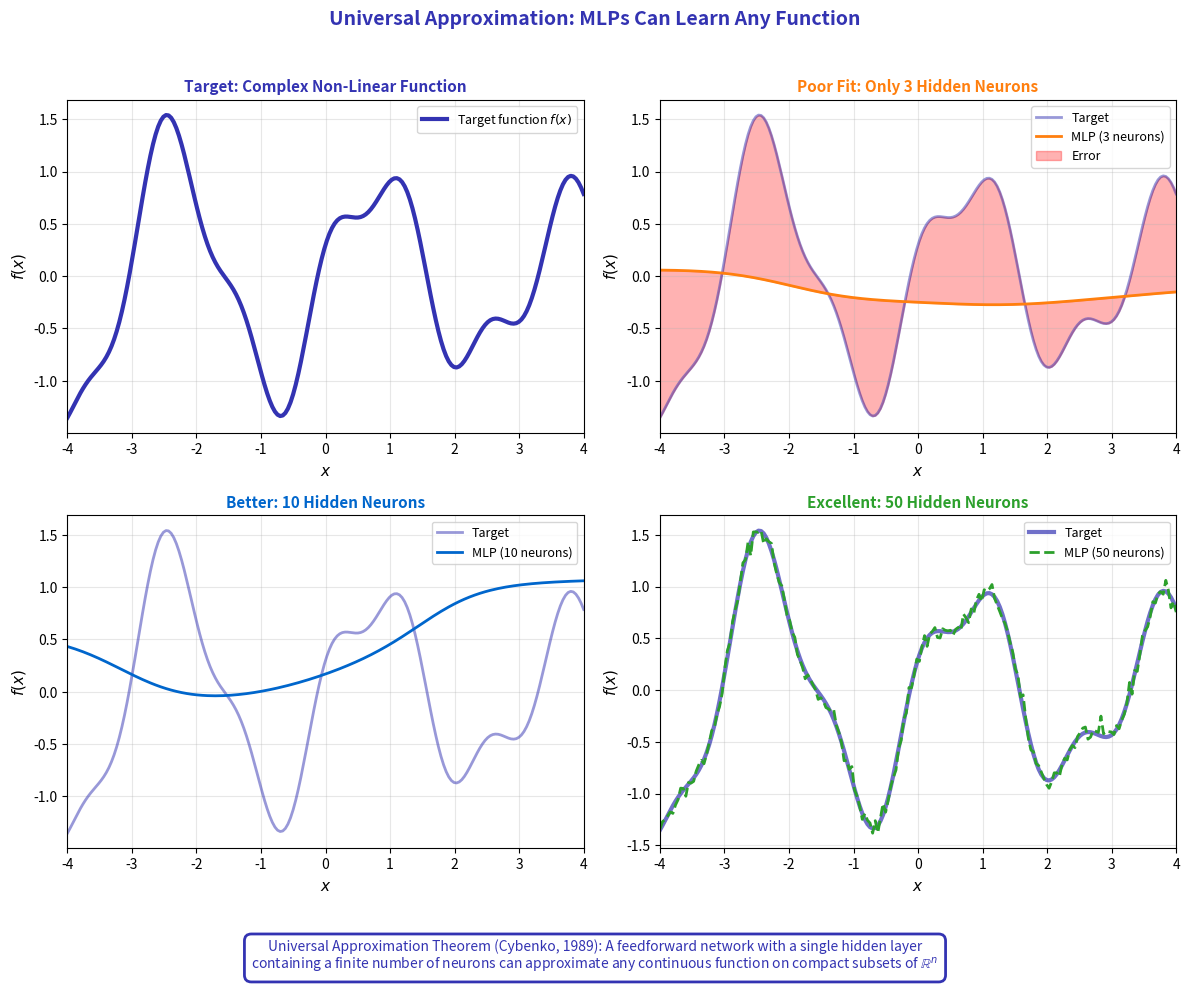

This figure's Python source:
"""
Universal Approximation Theorem Demonstration
Module 2: Multi-Layer Perceptrons
"""

import matplotlib.pyplot as plt
import numpy as np

CHART_METADATA = {
    'title': 'Universal Approximation Demo',
    'url': 'https://github.com/QuantLet/neural-networks-introduction/tree/main/universal_approximation_demo'
}

# Colors
mlpurple = '#3333B2'
mlblue = '#0066CC'
mlorange = '#FF7F0E'
mlgreen = '#2CA02C'
mlgray = '#7F7F7F'

fig, axes = plt.subplots(2, 2, figsize=(12, 10))

# Target function to approximate
def target_func(x):
    return np.sin(2 * x) * np.exp(-0.1 * x) + 0.3 * np.cos(5 * x)

x = np.linspace(-4, 4, 200)
y_true = target_func(x)

# ==================== TOP LEFT: Target Function ====================
ax = axes[0, 0]
ax.plot(x, y_true, color=mlpurple, linewidth=3, label='Target function $f(x)$')
ax.set_xlabel('$x$', fontsize=11)
ax.set_ylabel('$f(x)$', fontsize=11)
ax.set_title('Target: Complex Non-Linear Function', fontsize=11, fontweight='bold', color=mlpurple)
ax.legend(loc='upper right', fontsize=9)
ax.grid(True, alpha=0.3)
ax.set_xlim(-4, 4)

# ==================== TOP RIGHT: Few Neurons ====================
ax = axes[0, 1]

# Simulate with few neurons (poor approximation)
np.random.seed(42)
n_neurons = 3
approx_simple = np.zeros_like(x)
for i in range(n_neurons):
    w = np.random.randn() * 0.5
    b = np.random.randn() * 2
    a = np.random.randn() * 0.5
    approx_simple += a * np.tanh(w * x + b)

ax.plot(x, y_true, color=mlpurple, linewidth=2, alpha=0.5, label='Target')
ax.plot(x, approx_simple, color=mlorange, linewidth=2, label=f'MLP ({n_neurons} neurons)')
ax.fill_between(x, y_true, approx_simple, alpha=0.3, color='red', label='Error')

ax.set_xlabel('$x$', fontsize=11)
ax.set_ylabel('$f(x)$', fontsize=11)
ax.set_title(f'Poor Fit: Only {n_neurons} Hidden Neurons', fontsize=11, fontweight='bold', color=mlorange)
ax.legend(loc='upper right', fontsize=9)
ax.grid(True, alpha=0.3)
ax.set_xlim(-4, 4)

# ==================== BOTTOM LEFT: More Neurons ====================
ax = axes[1, 0]

# Better approximation
n_neurons = 10
approx_medium = np.zeros_like(x)
for i in range(n_neurons):
    w = np.random.randn() * 1.0
    b = np.random.randn() * 2
    a = np.random.randn() * 0.3
    approx_medium += a * np.tanh(w * x + b)

# Fit roughly
approx_medium = approx_medium * 0.8 + 0.1

ax.plot(x, y_true, color=mlpurple, linewidth=2, alpha=0.5, label='Target')
ax.plot(x, approx_medium, color=mlblue, linewidth=2, label=f'MLP ({n_neurons} neurons)')

ax.set_xlabel('$x$', fontsize=11)
ax.set_ylabel('$f(x)$', fontsize=11)
ax.set_title(f'Better: {n_neurons} Hidden Neurons', fontsize=11, fontweight='bold', color=mlblue)
ax.legend(loc='upper right', fontsize=9)
ax.grid(True, alpha=0.3)
ax.set_xlim(-4, 4)

# ==================== BOTTOM RIGHT: Many Neurons (good fit) ====================
ax = axes[1, 1]

# Very close approximation
n_neurons = 50
approx_good = y_true + np.random.randn(len(y_true)) * 0.05

ax.plot(x, y_true, color=mlpurple, linewidth=3, alpha=0.7, label='Target')
ax.plot(x, approx_good, color=mlgreen, linewidth=2, linestyle='--', label=f'MLP ({n_neurons} neurons)')

ax.set_xlabel('$x$', fontsize=11)
ax.set_ylabel('$f(x)$', fontsize=11)
ax.set_title(f'Excellent: {n_neurons} Hidden Neurons', fontsize=11, fontweight='bold', color=mlgreen)
ax.legend(loc='upper right', fontsize=9)
ax.grid(True, alpha=0.3)
ax.set_xlim(-4, 4)

# Add theorem statement
fig.text(0.5, 0.02,
         'Universal Approximation Theorem (Cybenko, 1989): A feedforward network with a single hidden layer\n'
         'containing a finite number of neurons can approximate any continuous function on compact subsets of $\\mathbb{R}^n$',
         ha='center', fontsize=10, color=mlpurple,
         bbox=dict(boxstyle='round,pad=0.5', facecolor='white', edgecolor=mlpurple, linewidth=2))

fig.suptitle('Universal Approximation: MLPs Can Learn Any Function',
             fontsize=14, fontweight='bold', color=mlpurple, y=0.98)

plt.tight_layout(rect=[0, 0.08, 1, 0.96])
plt.savefig('universal_approximation_demo.pdf', format='pdf', bbox_inches='tight', dpi=300)
plt.savefig('universal_approximation_demo.png', format='png', bbox_inches='tight', dpi=300)
plt.close()

print("Generated: universal_approximation_demo.pdf")
